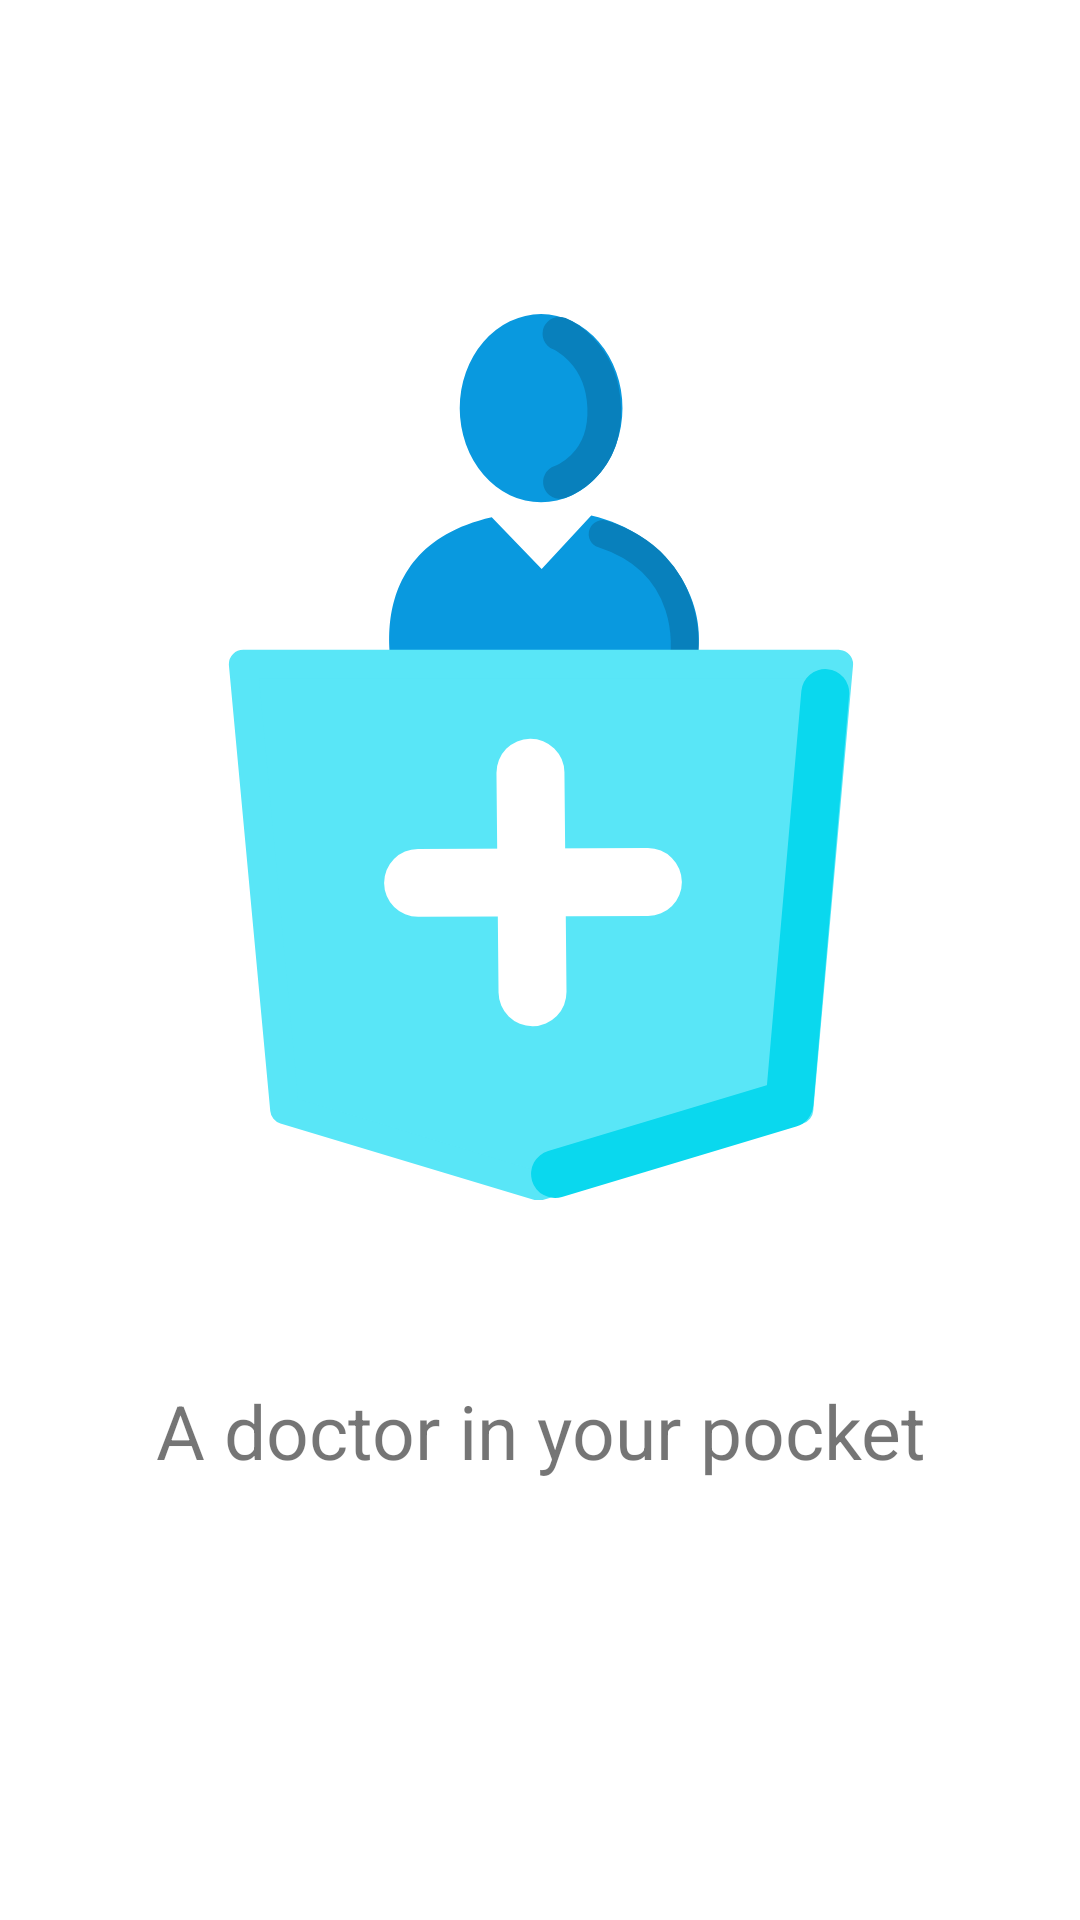

Write the Android layout XML for this screen, with the resource values it uses.
<!-- AndroidManifest.xml: application theme Theme.MyPocketDoctor -->
<!-- res/layout/activity_splash_screen.xml -->
<?xml version="1.0" encoding="utf-8"?>
<RelativeLayout xmlns:android="http://schemas.android.com/apk/res/android"
    xmlns:app="http://schemas.android.com/apk/res-auto"
    xmlns:tools="http://schemas.android.com/tools"
    android:layout_width="match_parent"
    android:layout_height="match_parent"
    android:orientation="vertical"
    android:background="@color/white"
    tools:context=".SplashScreen">

    <ImageView
        android:id="@+id/imageView"
        android:layout_width="300dp"
        android:layout_height="300dp"
        android:layout_centerHorizontal="true"
        android:layout_marginTop="100dp"
        app:layout_constraintEnd_toEndOf="parent"
        app:layout_constraintStart_toStartOf="parent"
        app:srcCompat="@drawable/logo"
        tools:ignore="MissingConstraints"
        tools:layout_editor_absoluteY="109dp" />

    <TextView
        android:layout_width="wrap_content"
        android:layout_height="wrap_content"
        android:layout_below="@id/imageView"
        android:layout_centerHorizontal="true"
        android:layout_marginTop="60dp"
        android:lineSpacingExtra="8sp"
        android:text="@string/a_doctor_nin_your_pocket"
        android:textAlignment="center"
        android:textSize="25sp" />
</RelativeLayout>
<!-- resources referenced by this layout -->
<resources>
  <color name="white">#FFFFFFFF</color>
  <!-- drawable logo: vector/xml drawable (drawable, 2498 chars, omitted) -->
  <string name="a_doctor_nin_your_pocket">A doctor in your pocket</string>
  <style name="Theme.MyPocketDoctor" parent="Theme.MaterialComponents.DayNight.DarkActionBar">
          
          <item name="colorPrimary">@color/purple_500</item>
          <item name="colorPrimaryVariant">@color/purple_700</item>
          <item name="colorOnPrimary">@color/white</item>
          
          <item name="colorSecondary">@color/teal_200</item>
          <item name="colorSecondaryVariant">@color/teal_700</item>
          <item name="colorOnSecondary">@color/black</item>
          
          <item name="android:statusBarColor" tools:targetApi="l">?attr/colorPrimaryVariant</item>
          
      </style>
  <color name="purple_500">#FF6200EE</color>
  <color name="purple_700">#FF3700B3</color>
  <color name="teal_200">#FF03DAC5</color>
  <color name="teal_700">#FF018786</color>
  <color name="black">#FF000000</color>
</resources>
